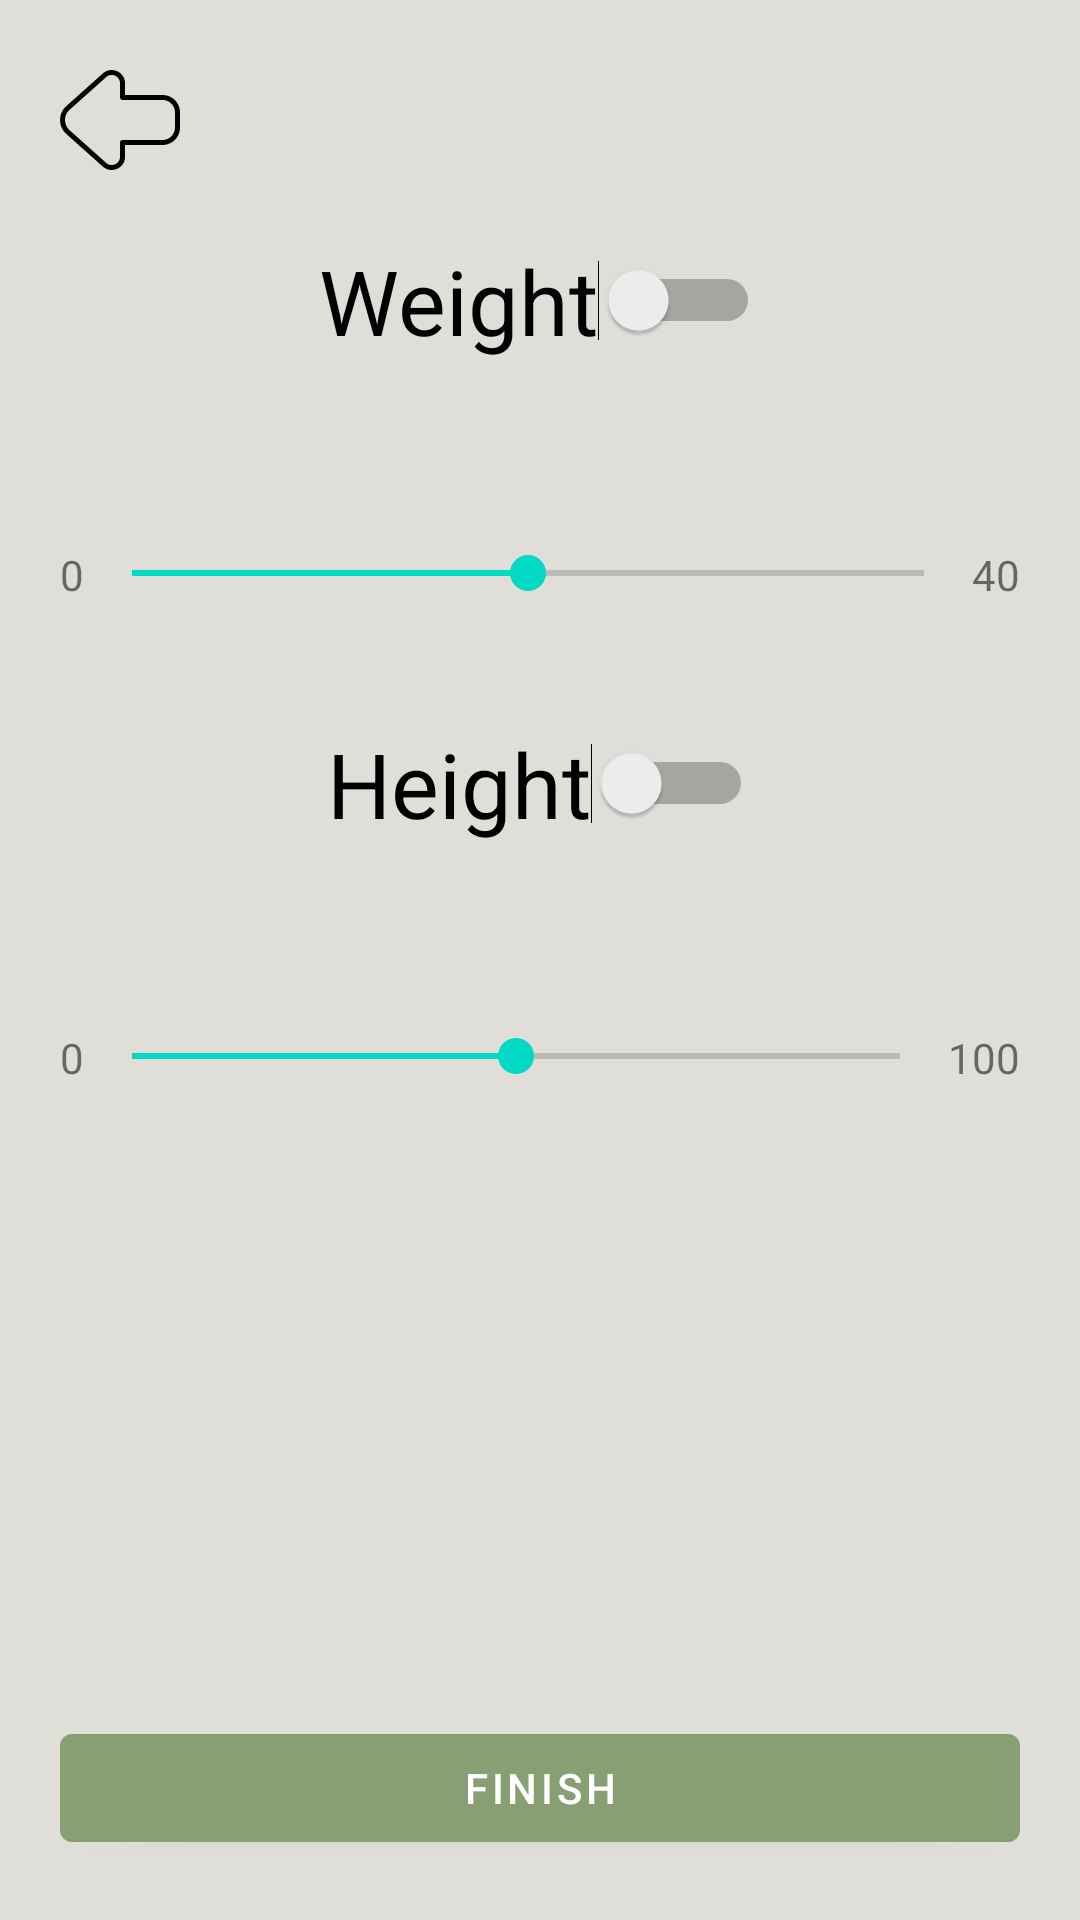

This screen was rendered from an Android layout file. Write that file and the resources it references.
<!-- AndroidManifest.xml: application theme Theme.Woof -->
<!-- res/layout/activity_new_dog_weight_and_height.xml -->
<?xml version="1.0" encoding="utf-8"?>
<RelativeLayout xmlns:android="http://schemas.android.com/apk/res/android"
    xmlns:app="http://schemas.android.com/apk/res-auto"
    xmlns:tools="http://schemas.android.com/tools"
    android:id="@+id/main"
    android:layout_width="match_parent"
    android:layout_height="match_parent"
    android:padding="20dp"
    tools:context=".View.NewDogWeightAndHeightActivity"
    android:background="@color/woof_background">


    <ImageView
        android:id="@+id/WAH_IV_Previous"
        android:layout_width="40dp"
        android:layout_height="40dp"
        android:src="@drawable/left"
        >

    </ImageView>

    <RelativeLayout
        android:id="@+id/WAH_RL_Weight"
        android:layout_width="wrap_content"
        android:layout_height="wrap_content"
        android:layout_below="@+id/WAH_IV_Previous"
        android:layout_marginTop="20dp">

    <Switch
        android:id="@+id/WAH_Switch_WeightSwitch"
        android:layout_width="wrap_content"
        android:layout_height="wrap_content"
        android:text="Weight"
        android:textSize="30sp"
        android:layout_centerHorizontal="true"
        />

    <com.google.android.material.textview.MaterialTextView
        android:id="@+id/WAH_MTV_WeightSeekbarValue"
        android:layout_width="wrap_content"
        android:layout_height="wrap_content"
        android:text="20"
        android:layout_below="@id/WAH_Switch_WeightSwitch"
        android:layout_marginTop="30dp"
        android:textSize="16sp"
        android:layout_centerHorizontal="true"
        android:visibility="invisible"/>

    <com.google.android.material.textview.MaterialTextView
        android:id="@+id/WAH_MTV_WeightSeekbarMin"
        android:layout_width="wrap_content"
        android:layout_height="wrap_content"
        android:text="0"
        android:textSize="14sp"
        android:layout_marginTop="10dp"
        android:layout_below="@id/WAH_MTV_WeightSeekbarValue"
        android:layout_alignParentStart="true"/>

    <com.google.android.material.textview.MaterialTextView
        android:id="@+id/WAH_MTV_WeightSeekbarMax"
        android:layout_width="wrap_content"
        android:layout_height="wrap_content"
        android:text="40"
        android:textSize="14sp"
        android:layout_alignParentEnd="true"
        android:layout_below="@id/WAH_MTV_WeightSeekbarValue"
        android:layout_marginTop="10dp"/>

    <SeekBar
        android:id="@+id/WAH_Seekbar_Weight"
        android:layout_width="match_parent"
        android:layout_height="wrap_content"
        android:layout_below="@id/WAH_MTV_WeightSeekbarValue"
        android:layout_marginTop="10dp"
        android:layout_toStartOf="@id/WAH_MTV_WeightSeekbarMax"
        android:layout_toEndOf="@id/WAH_MTV_WeightSeekbarMin"
        android:max="400"
        android:progress="200"
        />
    </RelativeLayout>

    <RelativeLayout
        android:id="@+id/WAH_RL_Height"
        android:layout_width="wrap_content"
        android:layout_height="wrap_content"
        android:layout_below="@id/WAH_RL_Weight"
        android:layout_marginTop="40dp">

        <Switch
            android:id="@+id/WAH_Switch_HeightSwitch"
            android:layout_width="wrap_content"
            android:layout_height="wrap_content"
            android:text="Height"
            android:textSize="30sp"
            android:layout_centerHorizontal="true"/>

        <com.google.android.material.textview.MaterialTextView
            android:id="@+id/WAH_MTV_HeightSeekbarValue"
            android:layout_width="wrap_content"
            android:layout_height="wrap_content"
            android:text="50"
            android:layout_below="@id/WAH_Switch_HeightSwitch"
            android:layout_marginTop="30dp"
            android:textSize="16sp"
            android:layout_centerHorizontal="true"
            android:visibility="invisible"/>

        <com.google.android.material.textview.MaterialTextView
            android:id="@+id/WAH_MTV_HeightSeekbarMin"
            android:layout_width="wrap_content"
            android:layout_height="wrap_content"
            android:text="0"
            android:textSize="14sp"
            android:layout_marginTop="10dp"
            android:layout_below="@id/WAH_MTV_HeightSeekbarValue"
            android:layout_alignParentStart="true"/>

        <com.google.android.material.textview.MaterialTextView
            android:id="@+id/WAH_MTV_HeightSeekbarMax"
            android:layout_width="wrap_content"
            android:layout_height="wrap_content"
            android:text="100"
            android:textSize="14sp"
            android:layout_alignParentEnd="true"
            android:layout_below="@id/WAH_MTV_HeightSeekbarValue"
            android:layout_marginTop="10dp"/>

        <SeekBar
            android:id="@+id/WAH_Seekbar_Height"
            android:layout_width="match_parent"
            android:layout_height="wrap_content"
            android:layout_below="@id/WAH_MTV_HeightSeekbarValue"
            android:layout_marginTop="10dp"
            android:layout_toStartOf="@id/WAH_MTV_HeightSeekbarMax"
            android:layout_toEndOf="@id/WAH_MTV_HeightSeekbarMin"
            android:max="100"
            android:progress="50"
            />
    </RelativeLayout>

    <com.google.android.material.button.MaterialButton
        android:id="@+id/WAH_MB_Finish"
        android:layout_width="match_parent"
        android:layout_height="wrap_content"
        android:layout_alignParentBottom="true"
        android:text="finish"
        >

    </com.google.android.material.button.MaterialButton>

</RelativeLayout>
<!-- resources referenced by this layout -->
<resources>
  <color name="woof_background">#E0DED9</color>
  <!-- drawable left (drawable) -->
  <?xml version="1.0" encoding="utf-8"?>
  <vector xmlns:android="http://schemas.android.com/apk/res/android"
      android:width="24dp"
      android:height="24dp"
      android:viewportWidth="24"
      android:viewportHeight="24">
  
      <path
          android:fillColor="#000000"
          android:pathData="M10.32,22c-0.68,0-1.34-0.27-1.86-0.78L1.12,14.67c-1.48-1.48-1.48-3.85-0.02-5.31L8.48,2.77c0.75-0.76,1.86-0.98,2.88-0.56,1.01,0.42,1.64,1.36,1.65,2.45v2.34h7.53c1.92,0,3.47,1.57,3.47,3.5v2.99c0,1.93-1.56,3.51-3.47,3.51h-7.53v2.34c0,1.1-0.64,2.04-1.65,2.45-0.34,0.14-0.69,0.21-1.03,0.21Zm0-19c-0.38,0-0.8,0.13-1.16,0.49L1.78,10.08c-1.05,1.05-1.05,2.79,0.02,3.86l7.34,6.55s0.01,0.01,0.02,0.02c0.58,0.58,1.31,0.57,1.81,0.36,0.5-0.2,1.03-0.71,1.03-1.53v-2.84c0-0.28,0.22-0.5,0.5-0.5h8.03c1.36,0,2.47-1.12,2.47-2.51v-2.99c0-1.38-1.11-2.51-2.47-2.51H12.5s0,0,0,0c-0.13,0-0.26-0.05-0.35-0.15s-0.15-0.22-0.15-0.35v-2.84c0-0.82-0.53-1.33-1.03-1.53-0.19-0.08-0.41-0.13-0.65-0.13Z" />
  </vector>
  <style name="Theme.Woof" parent="Theme.MaterialComponents.DayNight.NoActionBar">
          
          <item name="colorPrimary">@color/woof_second</item>
          <item name="colorPrimaryVariant">@color/woof_second</item>
          <item name="colorOnPrimary">@color/white</item>
          
          <item name="colorSecondary">@color/teal_200</item>
          <item name="colorSecondaryVariant">@color/teal_700</item>
          <item name="colorOnSecondary">@color/black</item>
          
          <item name="android:statusBarColor">?attr/colorPrimaryVariant</item>
          
      </style>
  <color name="woof_second">#889E73</color>
  <color name="white">#FFFFFFFF</color>
  <color name="teal_200">#FF03DAC5</color>
  <color name="teal_700">#FF018786</color>
  <color name="black">#FF000000</color>
</resources>
